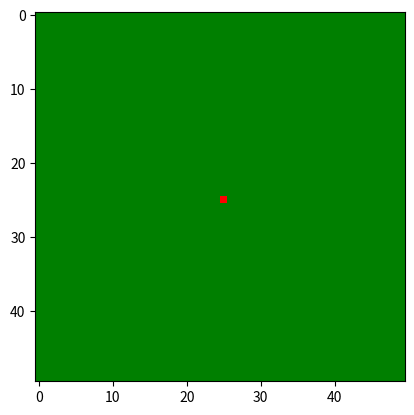

Python code for this plot:

import numpy as np
import matplotlib.pylab as plt
from matplotlib.animation import FuncAnimation
from matplotlib.colors import ListedColormap
from matplotlib.colors import BoundaryNorm
from copy import copy
from time import time


def sigmoid(x):
	return 1/(1 + np.exp(-x))



# Chaque cellule de l'automate contient un objet cell qui contient toutes les données nécéssaires au calcul de la fonction de transition
# Pour commencer Cell contient juste state et moisture

# Cell.state vaut :
#1 pour une cellule enflammable
#2 pour une cellule enflammée
#3 pour une cellule consummée

cmap = ListedColormap(['g', 'r', 'k'])
boundaries = [0, 1.5, 2.5, 4]
norm = BoundaryNorm(boundaries, cmap.N, clip=True)

# Une cellule enflammée reste dans cet état pendant c_fuel étapes

c_fuel = 10



class Cell:
	
	def __init__(self, state, moisture):
		self.state = state
		self.moisture = moisture
		self.fuel = c_fuel
		
	def __str__(self):
		return str(self.state)
	
	def transition(self, neighbors, c_intercept, c_moisture):
		new_c = copy(self)
		if self.state == 1:
			n = len([c for c in neighbors if c.state == 2])
			if n > 0:
				p = sigmoid(n*(c_intercept + c_moisture*self.moisture))
				if np.random.random() < p:
					new_c.state = 2
		if self.state == 2:
			new_c.fuel -= 1
			if new_c.fuel == 0:
				new_c.state = 3
		return new_c
		


# La fonction de transition locale prend en argument une cellule et ses voisins, et renvoie la cellule à l'étape de temps suivante

class Automaton:
	
	def __init__(self, c_intercept, c_moisture, shape, firestart, moisture):

		self.ii, self.jj = shape

#		builds the matrix that represents the current state of the automata
		mat = np.zeros(shape, dtype = object)
		for i in range(self.ii):
			for j in range(self.jj):
 				mat[i,j] = Cell(1, moisture[i,j])
		mat[firestart].state = 2
		self.matrix = mat
		
		self.c_intercept = c_intercept
		self.c_moisture = c_moisture
		self.time = 0
		self.fire_nb = 1

#		builds a matrix that contains the list of the indexes neighbors of the current index
		self.neighborsMatrix = np.zeros(shape, dtype = object)
		for ci in range(self.ii):
			for cj in range(self.jj):
				self.neighborsMatrix[ci,cj] = [(i,j) for j in range(cj - 1, cj + 2) for i in range(ci - 1, ci + 2) if  i >= 0 and i < self.ii and j >= 0 and j < self.jj and (i != ci or j != cj)]
		
#		builds a list that will contain the indexes of burning cells and their neighbors
		self.cache = [firestart] + self.neighborsMatrix[firestart]
		
		

	def get_neighbors(self, ci, cj):
		return [self.matrix[i,j] for j in range(cj - 1, cj + 2) for i in range(ci - 1, ci + 2) if  i >= 0 and i < self.ii and j >= 0 and j < self.jj and (i != ci or j != cj)]
		
	
	def time_step(self):
		
#		new_cache will contain the indexes of burning cells and their neighbors in the next time step
		
#		we must update fire_nb
		
#		we loop over the indexes in cache
		for index in self.cache:
			c = self.matrix[index]

#			if the cell is not yet burned
			if c.state == 1:
#				WE DO NOT COUNT THE NUMBER OF NEIGHBORING BURNING CELLS
				p = sigmoid(n*(self.c_intercept + self.c_moisture*c.moisture))
				if np.random.random() < p:
					c.state = 1

#				LOOK UP SETS TO IMPLEMENT SELF.CACHE !!!
		
#		we do not copy the matrix but update the current one
#		assuming that cache indeed contains what we want it to, if we do not count the number of neighboring burning cells, we do not need the entire former state to compute the future step of a single cell
		
		
		s = 0
		for i in range(self.ii):
			for j in range(self.jj):
				new_matrix[i,j] = self.matrix[i,j].transition(self.get_neighbors(i,j), self.c_intercept, self.c_moisture)
				if new_matrix[i,j].state == 2:
					s += 1
		self.matrix = new_matrix
		self.fire_nb = s
		self.time += 1
	
	def run(self):
		t0 = time()
		while self.fire_nb > 0:
			self.time_step()
		s = 0
		for i in range(self.ii):
			for j in range(self.jj):
				if self.matrix[i,j].state == 3:
					s += 1
		print("execution time : {:.2f}s".format(time() - t0))
		print("execution steps : {}".format(self.time))
		print("number of burned cells : {}".format(s))
		print("percentage of burned cells : {:.2%}".format(s/(self.ii * self.jj)))
		return s


	def state_matrix(self):
		sm = np.zeros((self.ii, self.jj))
		for i in range(self.ii):
			for j in range(self.jj):
				sm[i,j] = self.matrix[i,j].state
		return sm
	
	def color_matrix(self):
		sm = self.state_matrix()
		sm[sm == 1] = np.array([0,255,0])
		sm[sm == 2] = np.array([255,0,0])
		sm[sm == 3] = np.array([0,0,0])
		return sm

	def evolution_animation(self):
		fig, ax = plt.subplots()
		im = ax.imshow(self.state_matrix(), animated = True)
		def update(x):
			im.set_data(self.state_matrix())
			self.time_step()
		FuncAnimation(fig, update, interval = 300)


# Tests et visualisation de l'évolution de l'automate

if __name__ == "__main__":
	
	n = 50
	
	x = np.linspace(-1,1,n)
	X,Y = np.meshgrid(x,x)
	
	auto = Automaton(c_intercept = 4, c_moisture = -7, shape = (n,n), firestart = (int(n/2), int(n/2)), moisture = X**2 + Y**2)
	
#	auto.run()
	
	fig, ax = plt.subplots()
	im = ax.imshow(auto.state_matrix(), cmap = cmap, norm = norm)
	def update(x):
		im.set_array(auto.state_matrix())
		auto.time_step()
	ani = FuncAnimation(fig, update, interval = 100)
	
